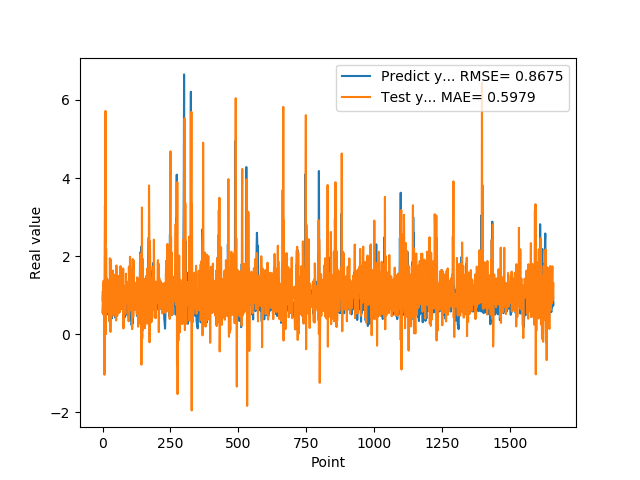

The file beside this chart, header and first rows:
5.654720067979999154e-01, 8.653759921797169463e-01
7.307389974590000614e-01, 1.106335833990961470e+00
1.074290990829999792e+00, 5.143692720258663531e-01
9.521890282630000035e-01, 1.274430914440311868e+00
9.879170060160000766e-01, 1.371293500359269446e+00
1.011654973029999960e+00, 8.016157269356752879e-01
0.000000000000000000e+00, 1.026496844645323092e+00
7.643579840659999736e-01, -1.035492257195402388e+00
7.788103222849999119e-01, -5.812992030194784610e-01
3.306220054629999794e+00, 2.936814953305818321e+00
1.055441975589999970e+00, 2.286917132801365771e+00
7.543110251430000801e-01, 5.716200374836638787e+00
7.915459871289999283e-01, 2.994601465842232357e-03
1.409499049189999909e+00, 2.189814627821014881e+00
8.875439763070001042e-01, 1.357924433623829197e+00
6.401469707490000660e-01, 1.435092649437657020e+00
5.082880258560000808e-01, 6.441543954645547743e-01
8.640019893649999450e-01, 8.755409348007349157e-01
5.725920200349999822e-01, 7.317883442134032190e-01
8.469420075419999971e-01, 1.192197346052636053e+00
9.181020259860001032e-01, 5.570570130375896989e-01
7.976629734039999420e-01, 1.383173896165473593e+00
9.608020186419998776e-01, 1.068697619005874788e+00
9.555831551549999192e-01, 8.593581217160405350e-01
3.470349907879999862e-01, 1.179161527469942738e+00
9.546210169789999256e-01, 8.455226223416669740e-01
1.293938040730000072e+00, 3.311663892896381522e-01
5.251880288119999962e-01, 1.946848780113221267e+00
4.773890078070000542e-01, 1.375282955869162160e+00
1.275226235389999907e+00, 6.074503535870440230e-02
8.723750114439999814e-01, 1.036312531637944234e+00
8.355640172959999390e-01, 1.913466465496939106e+00
7.321749925609999377e-01, 4.327218029907908270e-01
7.640249729160000225e-01, 8.373943659009894791e-01
4.072830080990000323e-01, 7.963940462128331621e-01
4.752210080619999610e-01, 1.048715039210961653e+00
8.781340122220000488e-01, 6.078028181401002872e-01
7.414129972460000717e-01, 1.086654264507912915e+00
1.258002042770000051e+00, 1.630411550289885492e+00
1.069700956339999953e+00, 9.958718587374204567e-01
7.274609804150000691e-01, 1.542518758246152366e+00
7.892770171170000459e-01, 5.271244019339292874e-01
6.237750053410000550e-01, 4.766959126874967256e-01
6.914690136910000007e-01, 1.079494635890327459e+00
8.557710051540000640e-01, 7.782097729944070785e-01
7.093830108640000187e-01, 1.261996235153621138e+00
1.014547944070000041e+00, 1.296760435300306158e+00
1.115731000900000103e+00, 8.444643370327257204e-01
4.182830154900000208e-01, 1.499913624188269567e+00
1.002280950550000105e+00, 1.119686701448833865e+00
1.218860983849999968e+00, 3.533672494859190771e-01
1.143296003339999922e+00, 1.761206994221071076e+00
6.528189778330000248e-01, 1.056970725548232348e+00
6.746559739110000731e-01, 8.541944999776386327e-01
6.009536385540000802e-01, 4.676461623789848199e-01
6.694570183749999348e-01, 9.279465278443802534e-01
6.538079977039999990e-01, 1.004840204303051321e+00
7.814120054240000224e-01, 1.333377914530986530e+00
1.206303954120000022e+00, 9.977340538770589351e-01
8.469259738919999725e-01, 1.150544753046375046e+00
8.286409974099999687e-01, 1.493251227036618056e+00
... 1,599 more rows
